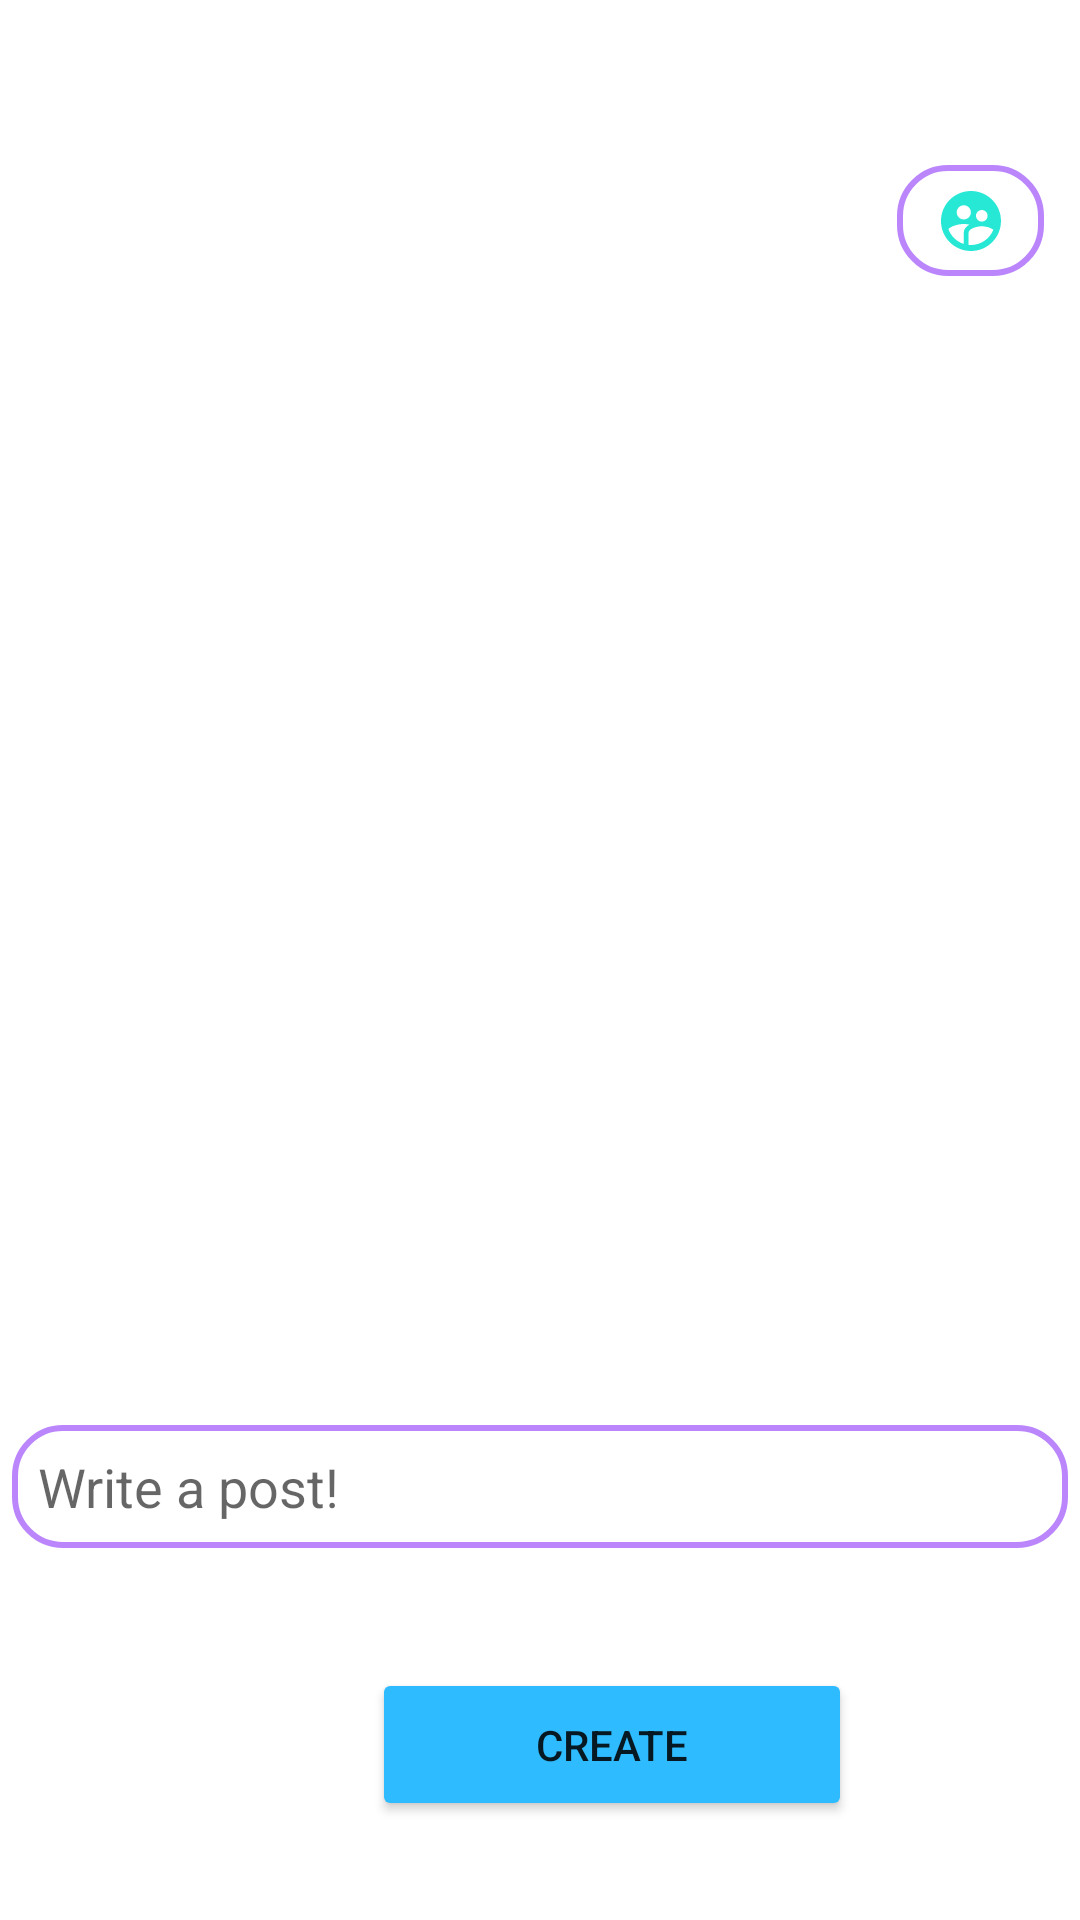

Write the Android layout XML for this screen, with the resource values it uses.
<!-- AndroidManifest.xml: application theme Theme.CMPT362StockSim -->
<!-- res/layout/fragment_social.xml -->
<?xml version="1.0" encoding="utf-8"?>
<ScrollView
    android:layout_width="match_parent"
    android:layout_height="match_parent"
    xmlns:android="http://schemas.android.com/apk/res/android"
    xmlns:app="http://schemas.android.com/apk/res-auto"
    xmlns:tools="http://schemas.android.com/tools">
    <androidx.constraintlayout.widget.ConstraintLayout

        android:layout_width="wrap_content"
        android:layout_height="wrap_content"
        tools:context=".ui.social.SocialFragment">

        <ImageButton
            android:id="@+id/friend_list_button"
            android:layout_width="49dp"
            android:layout_height="37dp"
            android:layout_marginTop="28dp"
            android:layout_marginEnd="12dp"
            android:background="@drawable/edittext_background"
            android:src="@drawable/friend_list"
            app:layout_constraintBottom_toTopOf="@+id/feed_listview"
            app:layout_constraintEnd_toEndOf="parent"
            app:layout_constraintTop_toTopOf="parent"
            app:layout_constraintVertical_bias="1.0" />

        <EditText
            android:id="@+id/post_textbox"
            android:layout_width="352dp"
            android:layout_height="41dp"
            android:layout_marginTop="24dp"
            android:background="@drawable/edittext_background"
            android:ems="10"
            android:hint="  Write a post!"
            android:inputType="text"
            app:layout_constraintEnd_toEndOf="parent"
            app:layout_constraintHorizontal_bias="0.497"
            app:layout_constraintStart_toStartOf="parent"
            app:layout_constraintTop_toBottomOf="@+id/feed_listview" />

        <Button
            android:id="@+id/button_create_post"
            android:layout_width="160dp"
            android:layout_height="wrap_content"
            android:layout_marginStart="124dp"
            android:layout_marginTop="40dp"
            android:backgroundTint="@color/webBlue"
            android:padding="16dp"
            android:text="Create"
            app:layout_constraintStart_toStartOf="parent"
            app:layout_constraintTop_toBottomOf="@+id/post_textbox" />

        <ListView
            android:id="@+id/feed_listview"
            android:layout_width="380dp"
            android:layout_height="359dp"
            android:layout_marginTop="92dp"
            app:layout_constraintEnd_toEndOf="parent"
            app:layout_constraintHorizontal_bias="0.0"
            app:layout_constraintStart_toStartOf="parent"
            app:layout_constraintTop_toTopOf="parent" />
    </androidx.constraintlayout.widget.ConstraintLayout>
</ScrollView>
<!-- resources referenced by this layout -->
<resources>
  <color name="webBlue">#2ebbff</color>
  <!-- drawable edittext_background (drawable) -->
  <?xml version="1.0" encoding="utf-8"?>
  <shape xmlns:android="http://schemas.android.com/apk/res/android">
      <solid android:color="@android:color/transparent"/>
      <corners android:radius="16dp"/>
      <stroke android:width="2dp" android:color="@color/purple_200"/>
  </shape>
  <!-- drawable friend_list (drawable) -->
  <vector xmlns:android="http://schemas.android.com/apk/res/android" android:height="24dp" android:tint="#26E8D4" android:viewportHeight="24" android:viewportWidth="24" android:width="24dp">
        
      <path android:fillColor="@android:color/white" android:pathData="M11.99,2c-5.52,0 -10,4.48 -10,10s4.48,10 10,10 10,-4.48 10,-10 -4.48,-10 -10,-10zM15.6,8.34c1.07,0 1.93,0.86 1.93,1.93 0,1.07 -0.86,1.93 -1.93,1.93 -1.07,0 -1.93,-0.86 -1.93,-1.93 -0.01,-1.07 0.86,-1.93 1.93,-1.93zM9.6,6.76c1.3,0 2.36,1.06 2.36,2.36 0,1.3 -1.06,2.36 -2.36,2.36s-2.36,-1.06 -2.36,-2.36c0,-1.31 1.05,-2.36 2.36,-2.36zM9.6,15.89v3.75c-2.4,-0.75 -4.3,-2.6 -5.14,-4.96 1.05,-1.12 3.67,-1.69 5.14,-1.69 0.53,0 1.2,0.08 1.9,0.22 -1.64,0.87 -1.9,2.02 -1.9,2.68zM11.99,20c-0.27,0 -0.53,-0.01 -0.79,-0.04v-4.07c0,-1.42 2.94,-2.13 4.4,-2.13 1.07,0 2.92,0.39 3.84,1.15 -1.17,2.97 -4.06,5.09 -7.45,5.09z"/>
      
  </vector>
  <style name="Theme.CMPT362StockSim" parent="Theme.MaterialComponents.DayNight.DarkActionBar">
          
          <item name="colorPrimary">@color/webBlue</item>
          <item name="colorPrimaryVariant">@color/webBlue</item>
          <item name="colorOnPrimary">@color/white</item>
          
          <item name="colorSecondary">@color/teal_200</item>
          <item name="colorSecondaryVariant">@color/teal_700</item>
          <item name="colorOnSecondary">@color/black</item>
          
          <item name="android:statusBarColor">?attr/colorPrimaryVariant</item>
          
      </style>
  <color name="purple_200">#FFBB86FC</color>
  <color name="white">#FFFFFFFF</color>
  <color name="teal_200">#FF03DAC5</color>
  <color name="teal_700">#FF018786</color>
  <color name="black">#FF000000</color>
</resources>
